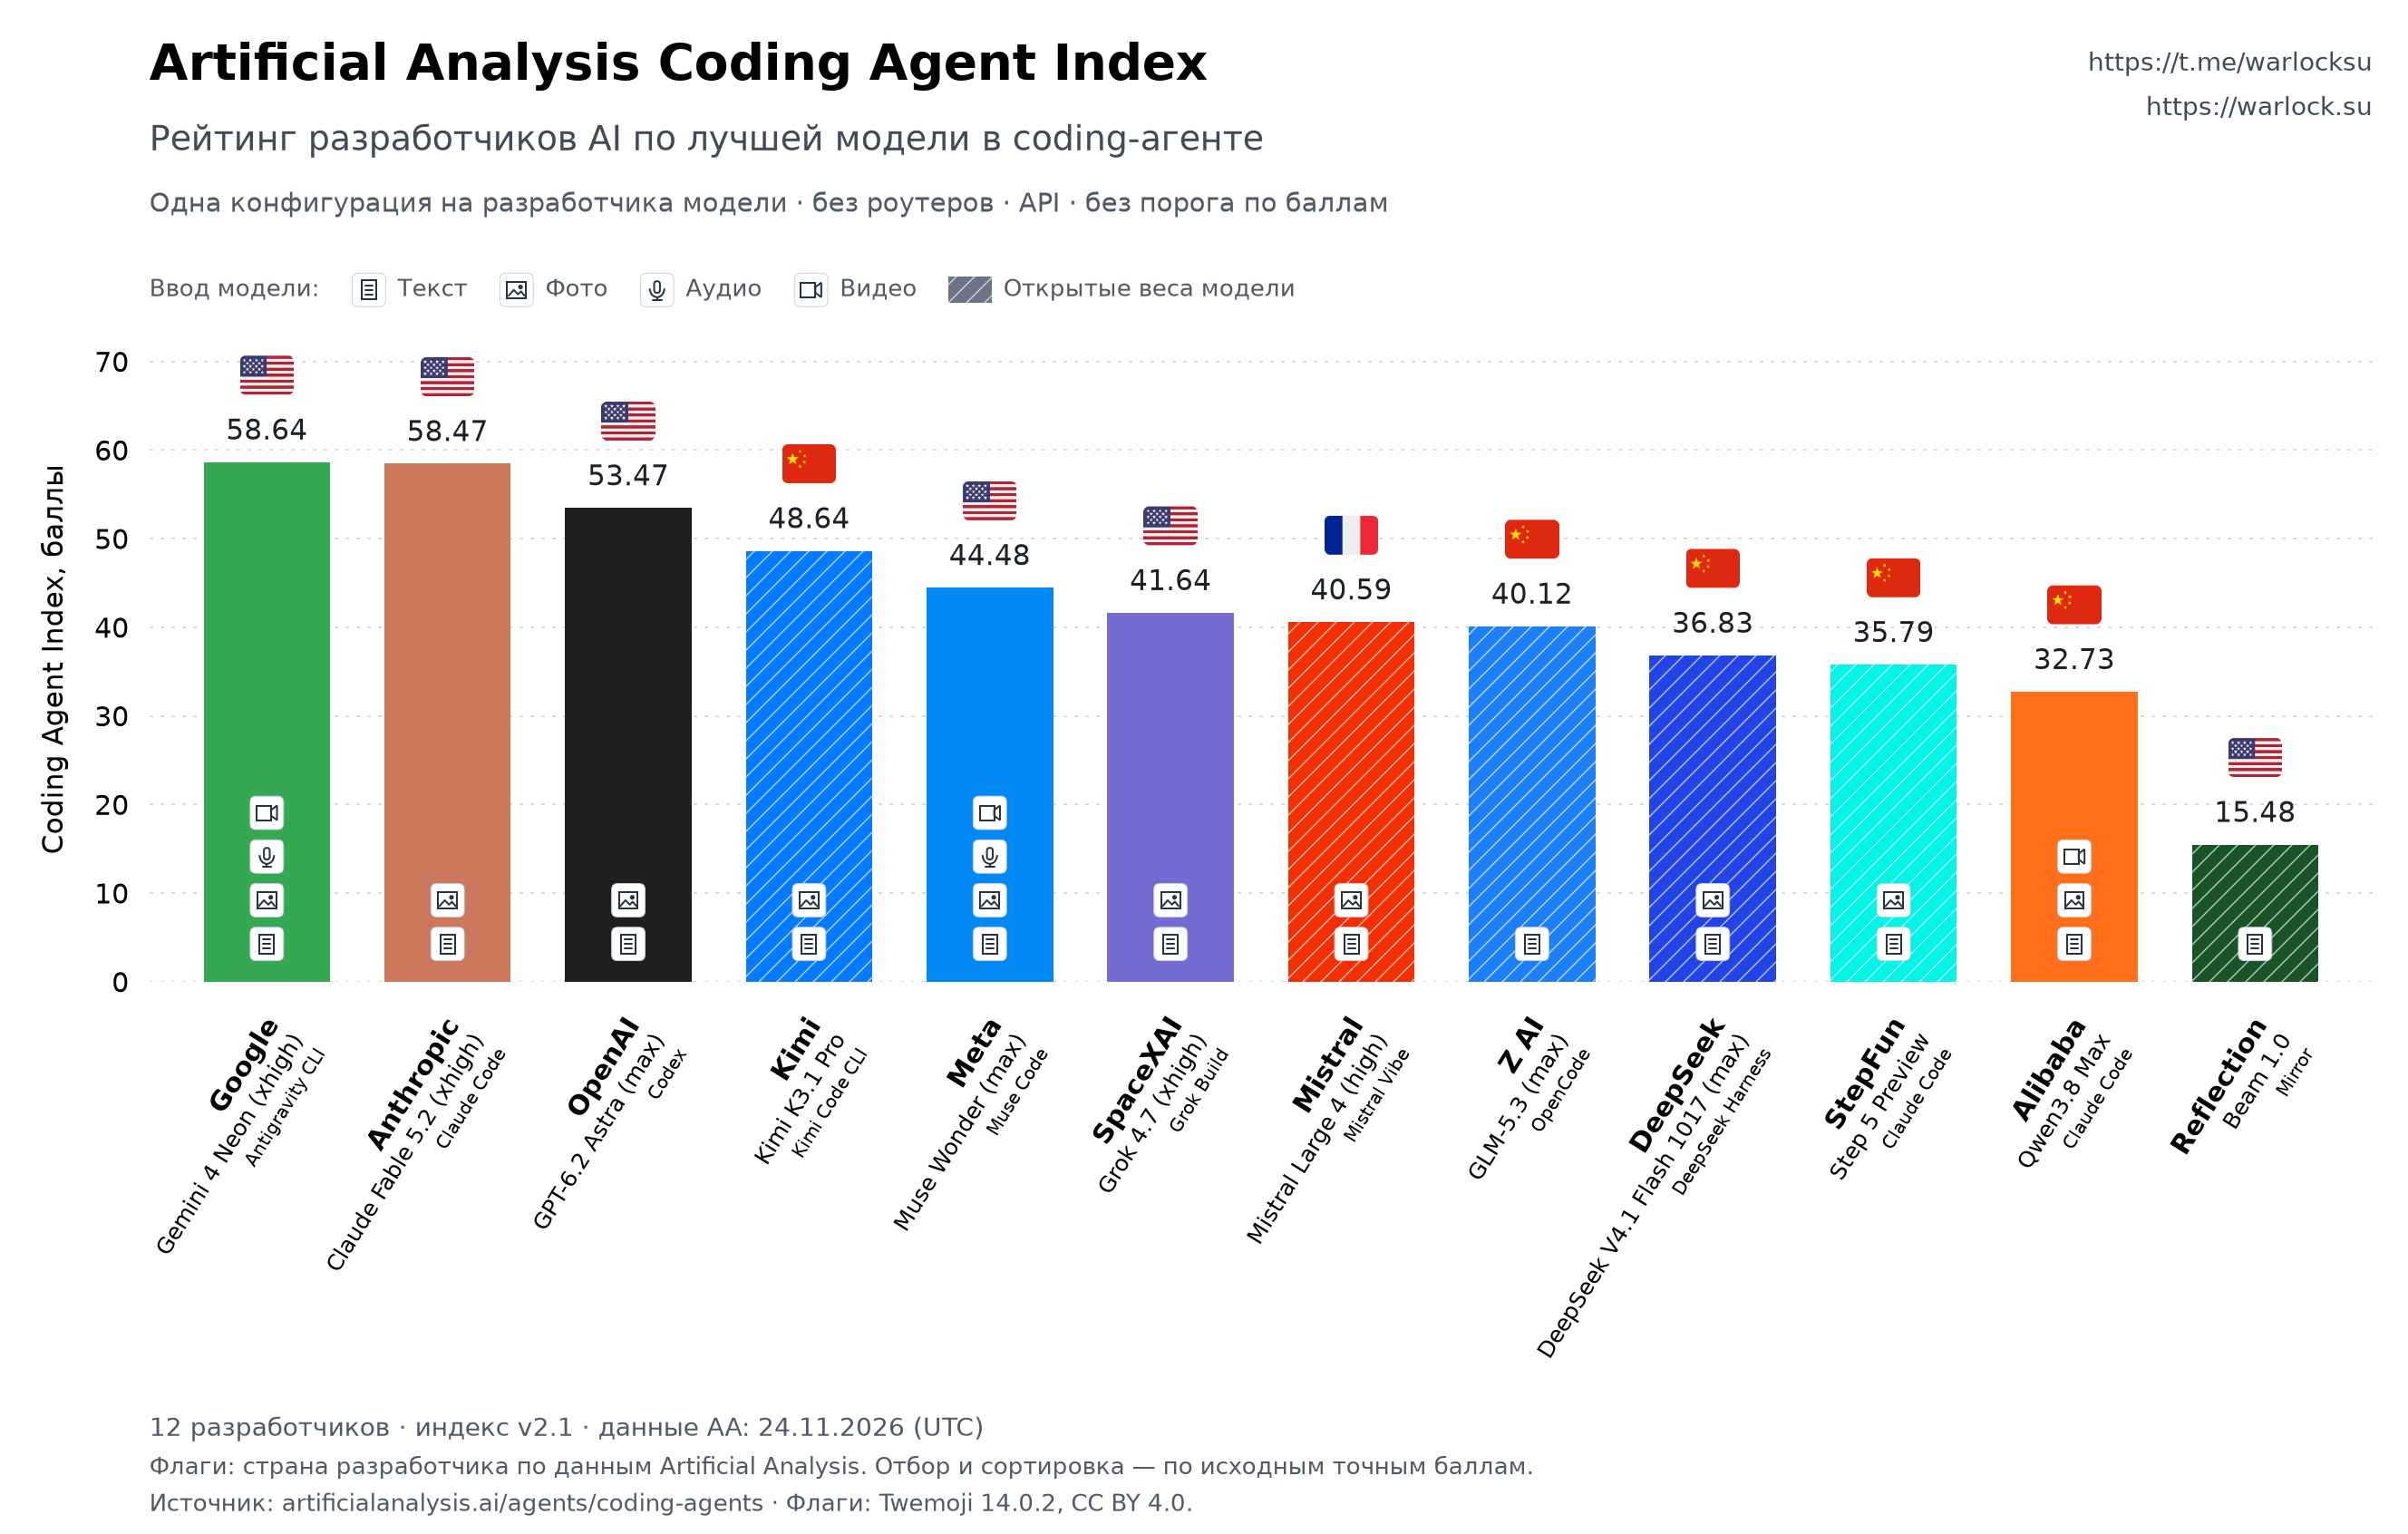

The table this chart was drawn from, first rows:
rank, company, country, model, score, effort, api_provider_count, input_modalities, open_weights, url, agent, agent_id, agent_model_label, agent_url
1, Google, us, Gemini 4 Neon (Xhigh), 58.64, xhigh, 1, text;image;audio;video, False, https://artificialanalysis.ai/models/gem…, Antigravity CLI, f547ba043e9627fd184c2e7e5fb35998, Gemini 4 Neon (Xhigh), https://artificialanalysis.ai/agents/cod…
2, Anthropic, us, Claude Fable 5.2 (Xhigh, Default Fallbac…, 58.47, xhigh, 1, text;image, False, https://artificialanalysis.ai/models/cla…, Claude Code, 9820ee072540fb8c51becfc2b1f274c8, Claude Fable 5.2 (Xhigh, Default Fallbac…, https://artificialanalysis.ai/agents/cod…
3, OpenAI, us, GPT-6.2 Astra (Max), 53.47, max, 1, text;image, False, https://artificialanalysis.ai/models/gpt…, Codex, 7853ef55ffc046be0c351cb5ba7d0290, GPT-6.2 Astra (Max), https://artificialanalysis.ai/agents/cod…
4, Kimi, cn, Kimi K3.1 Pro, 48.64, max, 18, text;image, True, https://artificialanalysis.ai/models/kim…, Kimi Code CLI, 291529f5989be92da6395f4bb93da395, Kimi K3.1 Pro, https://artificialanalysis.ai/agents/cod…
5, Meta, us, Muse Wonder (Max), 44.48, max, 1, text;image;audio;video, False, https://artificialanalysis.ai/models/mus…, Muse Code, f83b8dc1b834e06b1dd1142e29bc77fc, Muse Wonder (Max), https://artificialanalysis.ai/agents/cod…
6, SpaceXAI, us, Grok 4.7 (Xhigh), 41.64, xhigh, 1, text;image, False, https://artificialanalysis.ai/models/gro…, Grok Build, 7989f86ae8d744efb7608655672ab296, Grok 4.7 (Xhigh), https://artificialanalysis.ai/agents/cod…
7, Mistral, fr, Mistral Large 4 (High), 40.59, high, 1, text;image, True, https://artificialanalysis.ai/models/mis…, Mistral Vibe, ad1f505937d9446886b286573593bd42, Mistral Large 4 (High), https://artificialanalysis.ai/agents/cod…
8, Z AI, cn, GLM-5.3 (Max), 40.12, max, 24, text, True, https://artificialanalysis.ai/models/glm…, OpenCode, 5188996d2a6dad5165cdeebb51f983fe, GLM-5.3 (Max), https://artificialanalysis.ai/agents/cod…
9, DeepSeek, cn, DeepSeek V4.1 Flash 1017 (Max), 36.83, max, 22, text;image, True, https://artificialanalysis.ai/models/dee…, DeepSeek Harness, 4553886307abc03b6a785a5e0a54bcec, DeepSeek V4.1 Flash 1017 (Max), https://artificialanalysis.ai/agents/cod…
10, StepFun, cn, Step 5 Preview, 35.79, , 1, text;image, True, https://artificialanalysis.ai/models/ste…, Claude Code, b4fbcf18275aad4049cd12448d37af9f, Step 5 Preview, https://artificialanalysis.ai/agents/cod…
11, Alibaba, cn, Qwen3.8 Max, 32.73, , 1, text;image;video, False, https://artificialanalysis.ai/models/qwe…, Claude Code, 6e872dc3aa0bc90635d8ae831e28f074, Qwen3.8 Max, https://artificialanalysis.ai/agents/cod…
12, Reflection, us, Beam 1.0, 15.48, , 5, text, True, https://artificialanalysis.ai/models/ref…, Mirror, e00a520b90336304cd56ead289bb59f2, Beam 1.0, https://artificialanalysis.ai/agents/cod…
